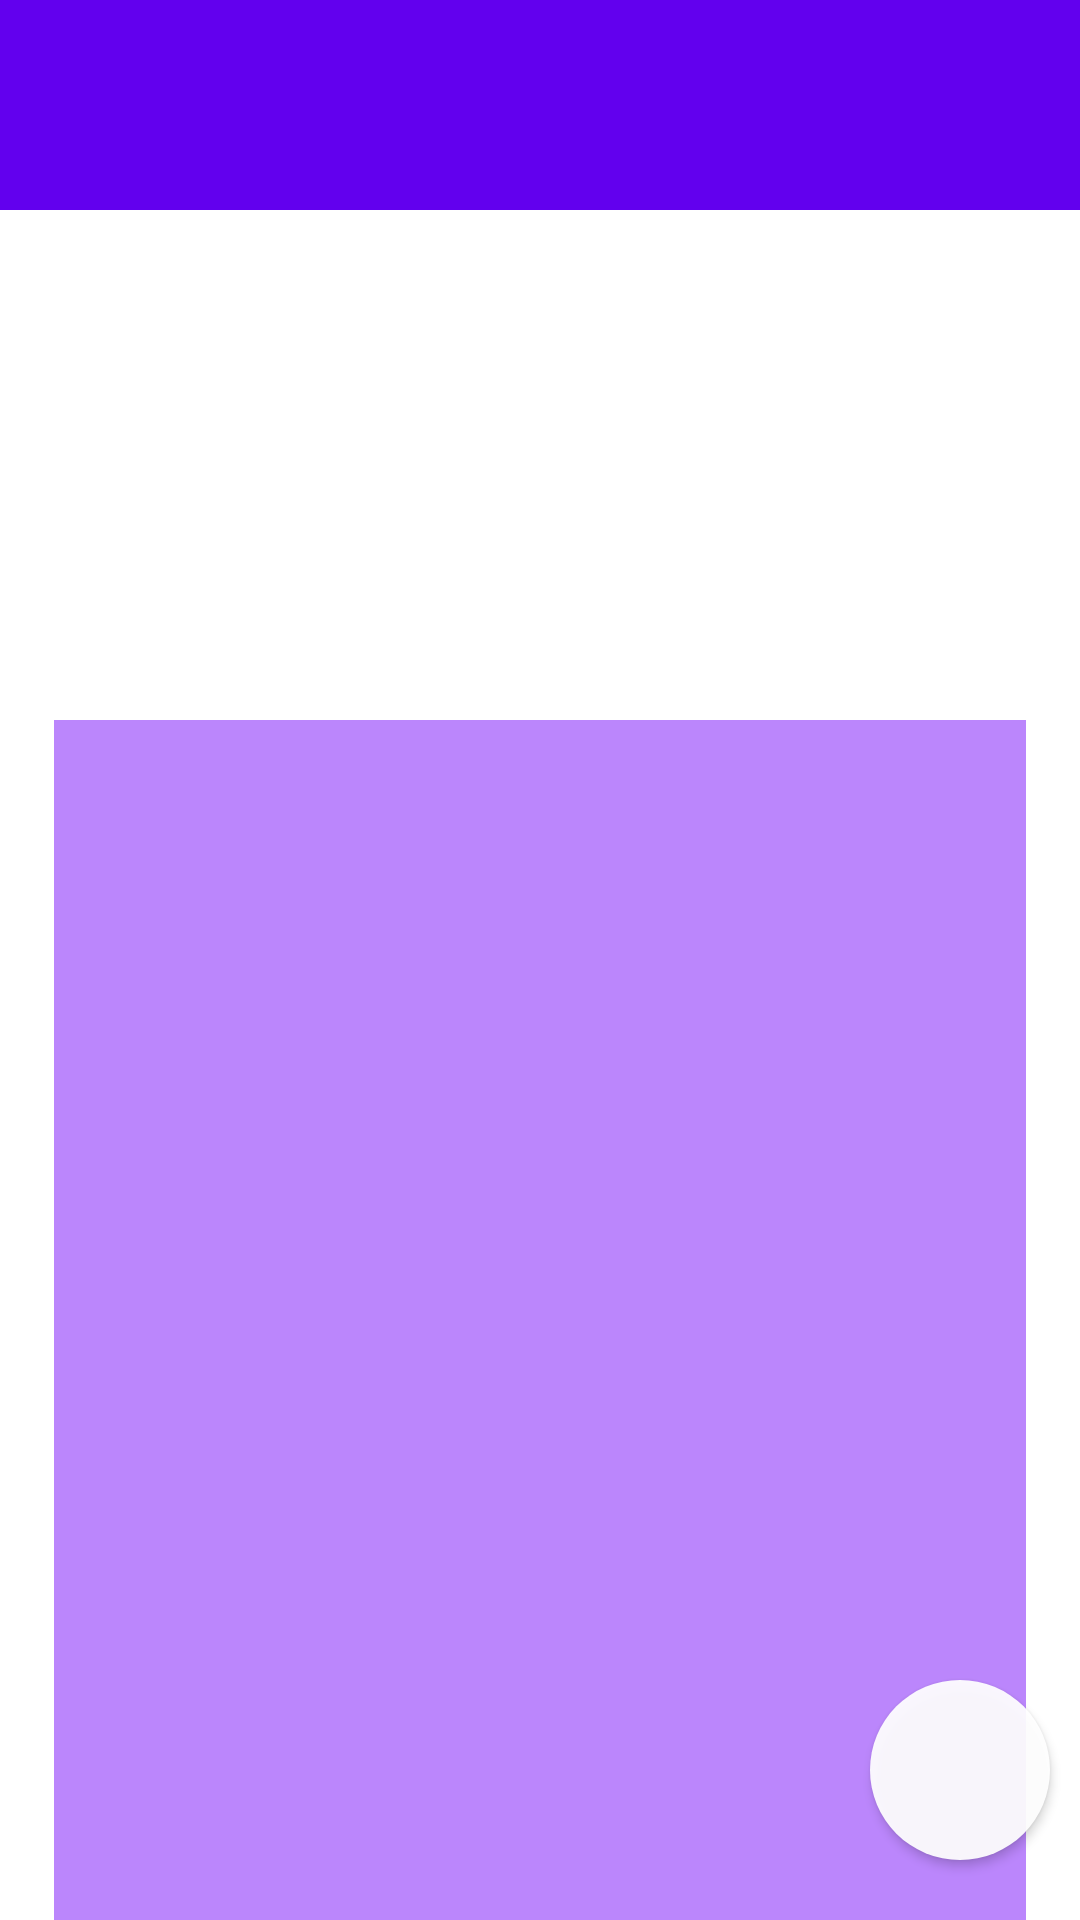

Android layout source for this screen:
<!-- AndroidManifest.xml: application theme Theme.MobPlacar -->
<!-- res/layout/activity_menu.xml -->
<?xml version="1.0" encoding="utf-8"?>
<androidx.constraintlayout.widget.ConstraintLayout xmlns:android="http://schemas.android.com/apk/res/android"
    xmlns:app="http://schemas.android.com/apk/res-auto"
    xmlns:tools="http://schemas.android.com/tools"
    android:id="@+id/main"
    android:layout_width="match_parent"
    android:layout_height="match_parent"
    tools:context=".menu">

    <ImageView
        android:id="@+id/imageView"
        android:layout_width="match_parent"
        android:layout_height="70dp"
        android:src="@drawable/shape_purple_500"
        app:layout_constraintEnd_toEndOf="parent"
        app:layout_constraintStart_toStartOf="parent"
        app:layout_constraintTop_toTopOf="parent" />
    <Button
        android:id="@+id/new_game_button"
        android:layout_width="60dp"
        android:layout_height="60dp"
        android:layout_marginEnd="10dp"
        android:layout_marginBottom="20dp"
        android:background="@drawable/roundedbutton"
        android:textSize="40dp"
        app:layout_constraintBottom_toBottomOf="parent"
        app:layout_constraintEnd_toEndOf="parent" />

    <ImageView
        android:layout_width="40dp"
        android:layout_height="40dp"
        app:layout_constraintBottom_toBottomOf="@id/new_game_button"
        app:layout_constraintTop_toTopOf="@id/new_game_button"
        app:layout_constraintEnd_toEndOf="@id/new_game_button"
        app:layout_constraintStart_toStartOf="@id/new_game_button"
        android:src="@drawable/plus"

        />

    <ImageView
        android:layout_width="324dp"
        android:layout_height="400dp"
        android:src="@drawable/shape_purple_200"
        app:layout_constraintTop_toTopOf="@id/recyclerView"
        app:layout_constraintEnd_toEndOf="@id/recyclerView"
        app:layout_constraintStart_toStartOf="@id/recyclerView"
        />

    <androidx.recyclerview.widget.RecyclerView
        android:id="@+id/recyclerView"
        android:layout_width="340dp"
        android:layout_height="400dp"
        app:layout_constraintBottom_toBottomOf="parent"
        app:layout_constraintEnd_toEndOf="parent"
        app:layout_constraintStart_toStartOf="parent"
        tools:listitem="@layout/item_layout"
        tools:itemCount="15"/>
</androidx.constraintlayout.widget.ConstraintLayout>
<!-- res/layout/item_layout.xml (included above) -->
<?xml version="1.0" encoding="utf-8"?>
<androidx.cardview.widget.CardView
    xmlns:android="http://schemas.android.com/apk/res/android"
    xmlns:app="http://schemas.android.com/apk/res-auto"
    android:layout_width="match_parent"
    android:layout_height="wrap_content"
    app:cardCornerRadius="20dp"
    android:layout_marginHorizontal="10dp"
    android:layout_marginVertical="10dp"
    app:cardElevation="8dp">
    <androidx.constraintlayout.widget.ConstraintLayout
        android:layout_width="match_parent"
        android:layout_height="wrap_content">

        <TextView
            android:id="@+id/timea"
            android:layout_width="wrap_content"
            android:layout_height="wrap_content"
            android:text="Time A"
            android:textColor="@color/black"
            android:textSize="16sp"
            app:layout_constraintBottom_toBottomOf="parent"
            app:layout_constraintStart_toStartOf="parent"
            app:layout_constraintTop_toTopOf="parent" />
        <TextView
            android:id="@+id/timeb"
            android:layout_width="wrap_content"
            android:layout_height="wrap_content"
            android:text="Time B"
            android:textColor="@color/black"
            android:textSize="16sp"
            app:layout_constraintBottom_toBottomOf="@id/timea"
            app:layout_constraintStart_toEndOf="@id/timea"
            app:layout_constraintTop_toTopOf="@id/timea"
            android:layout_marginStart="20dp"
            />

        <TextView
            android:layout_width="wrap_content"
            android:layout_height="wrap_content"
            android:text="x"
            android:textColor="@color/black"
            android:textSize="16sp"
            app:layout_constraintBottom_toBottomOf="@id/timea"
            app:layout_constraintEnd_toStartOf="@+id/timeb"
            app:layout_constraintStart_toEndOf="@+id/timea"
            app:layout_constraintTop_toTopOf="@id/timea" />

        <TextView
            android:id="@+id/time_a_pontos"
            android:layout_width="wrap_content"
            android:layout_height="wrap_content"
            android:text="0"
            app:layout_constraintEnd_toEndOf="@+id/timea"
            app:layout_constraintStart_toStartOf="@+id/timea"
            app:layout_constraintTop_toBottomOf="@id/timea" />
        <TextView
            android:id="@+id/time_b_pontos"
            android:layout_width="wrap_content"
            android:layout_height="wrap_content"
            android:text="0"
            app:layout_constraintEnd_toEndOf="@+id/timeb"
            app:layout_constraintStart_toStartOf="@+id/timeb"
            app:layout_constraintTop_toBottomOf="@id/timeb" />

        <TextView
            android:id="@+id/tempo_de_partida"
            android:layout_width="wrap_content"
            android:layout_height="wrap_content"
            android:text="4 minutos"
            android:layout_marginStart="80dp"
            app:layout_constraintBottom_toBottomOf="@+id/timeb"
            app:layout_constraintStart_toStartOf="@+id/timeb"
            app:layout_constraintTop_toTopOf="@+id/timeb" />
    </androidx.constraintlayout.widget.ConstraintLayout>
</androidx.cardview.widget.CardView>
<!-- resources referenced by this layout -->
<resources>
  <color name="black">#FF000000</color>
  <!-- drawable roundedbutton (drawable) -->
  <?xml version="1.0" encoding="utf-8"?>
  <shape xmlns:android="http://schemas.android.com/apk/res/android"
      android:shape="rectangle">
      <solid android:color="#EEFFFFFF" />
      <corners android:bottomRightRadius="40dp"
          android:bottomLeftRadius="40dp"
          android:topRightRadius="40dp"
          android:topLeftRadius="40dp"/>
  </shape>
  <!-- drawable shape_purple_200 (drawable) -->
  <?xml version="1.0" encoding="utf-8"?>
  <shape xmlns:android="http://schemas.android.com/apk/res/android"
      android:shape="rectangle">
      <solid android:color="@color/purple_200"/>
  </shape>
  <!-- drawable shape_purple_500 (drawable) -->
  <?xml version="1.0" encoding="utf-8"?>
  <shape xmlns:android="http://schemas.android.com/apk/res/android"
      android:shape="rectangle">
      <solid android:color="@color/purple_500" />
  </shape>
  <style name="Theme.MobPlacar" parent="Theme.MaterialComponents.DayNight.DarkActionBar">
          
          <item name="colorPrimary">@color/purple_500</item>
          <item name="colorPrimaryVariant">@color/purple_700</item>
          <item name="colorOnPrimary">@color/white</item>
          
          <item name="colorSecondary">@color/teal_200</item>
          <item name="colorSecondaryVariant">@color/teal_700</item>
          <item name="colorOnSecondary">@color/black</item>
          
          <item name="android:statusBarColor">?attr/colorPrimaryVariant</item>
          
      </style>
  <color name="purple_200">#FFBB86FC</color>
  <color name="purple_500">#FF6200EE</color>
  <color name="purple_700">#FF3700B3</color>
  <color name="white">#FFFFFFFF</color>
  <color name="teal_200">#FF03DAC5</color>
  <color name="teal_700">#FF018786</color>
</resources>
